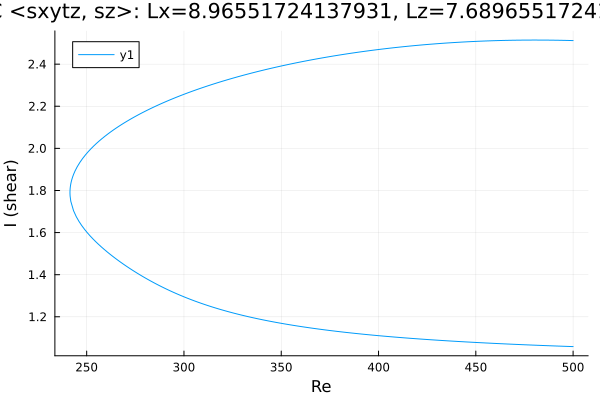

Values plotted in this chart, from the file beside it:
Re, shear
500.0, 2.512
499.9, 2.512
498.5, 2.512
497.1, 2.513
495.7, 2.513
494.3, 2.513
492.9, 2.513
491.5, 2.514
490, 2.514
488.6, 2.514
487.2, 2.514
485.8, 2.514
484.4, 2.514
483, 2.514
481.6, 2.514
480.1, 2.514
478.7, 2.514
477.3, 2.514
475.9, 2.514
474.5, 2.514
473.1, 2.514
471.7, 2.514
470.2, 2.514
468.8, 2.514
467.4, 2.513
466, 2.513
464.6, 2.513
463.5, 2.512
462, 2.512
460.6, 2.512
459.2, 2.511
457.8, 2.511
456.4, 2.511
455, 2.51
453.6, 2.51
452.1, 2.509
450.7, 2.508
449.3, 2.508
447.9, 2.507
446.5, 2.507
445.1, 2.506
443.7, 2.505
442.2, 2.505
440.8, 2.504
439.4, 2.503
438, 2.502
436.6, 2.501
435.2, 2.5
433.8, 2.5
432.3, 2.499
430.9, 2.498
429.5, 2.497
428.1, 2.496
426.7, 2.495
425.3, 2.494
423.9, 2.493
422.4, 2.491
421, 2.49
419.6, 2.489
418.2, 2.488
... 376 more rows
